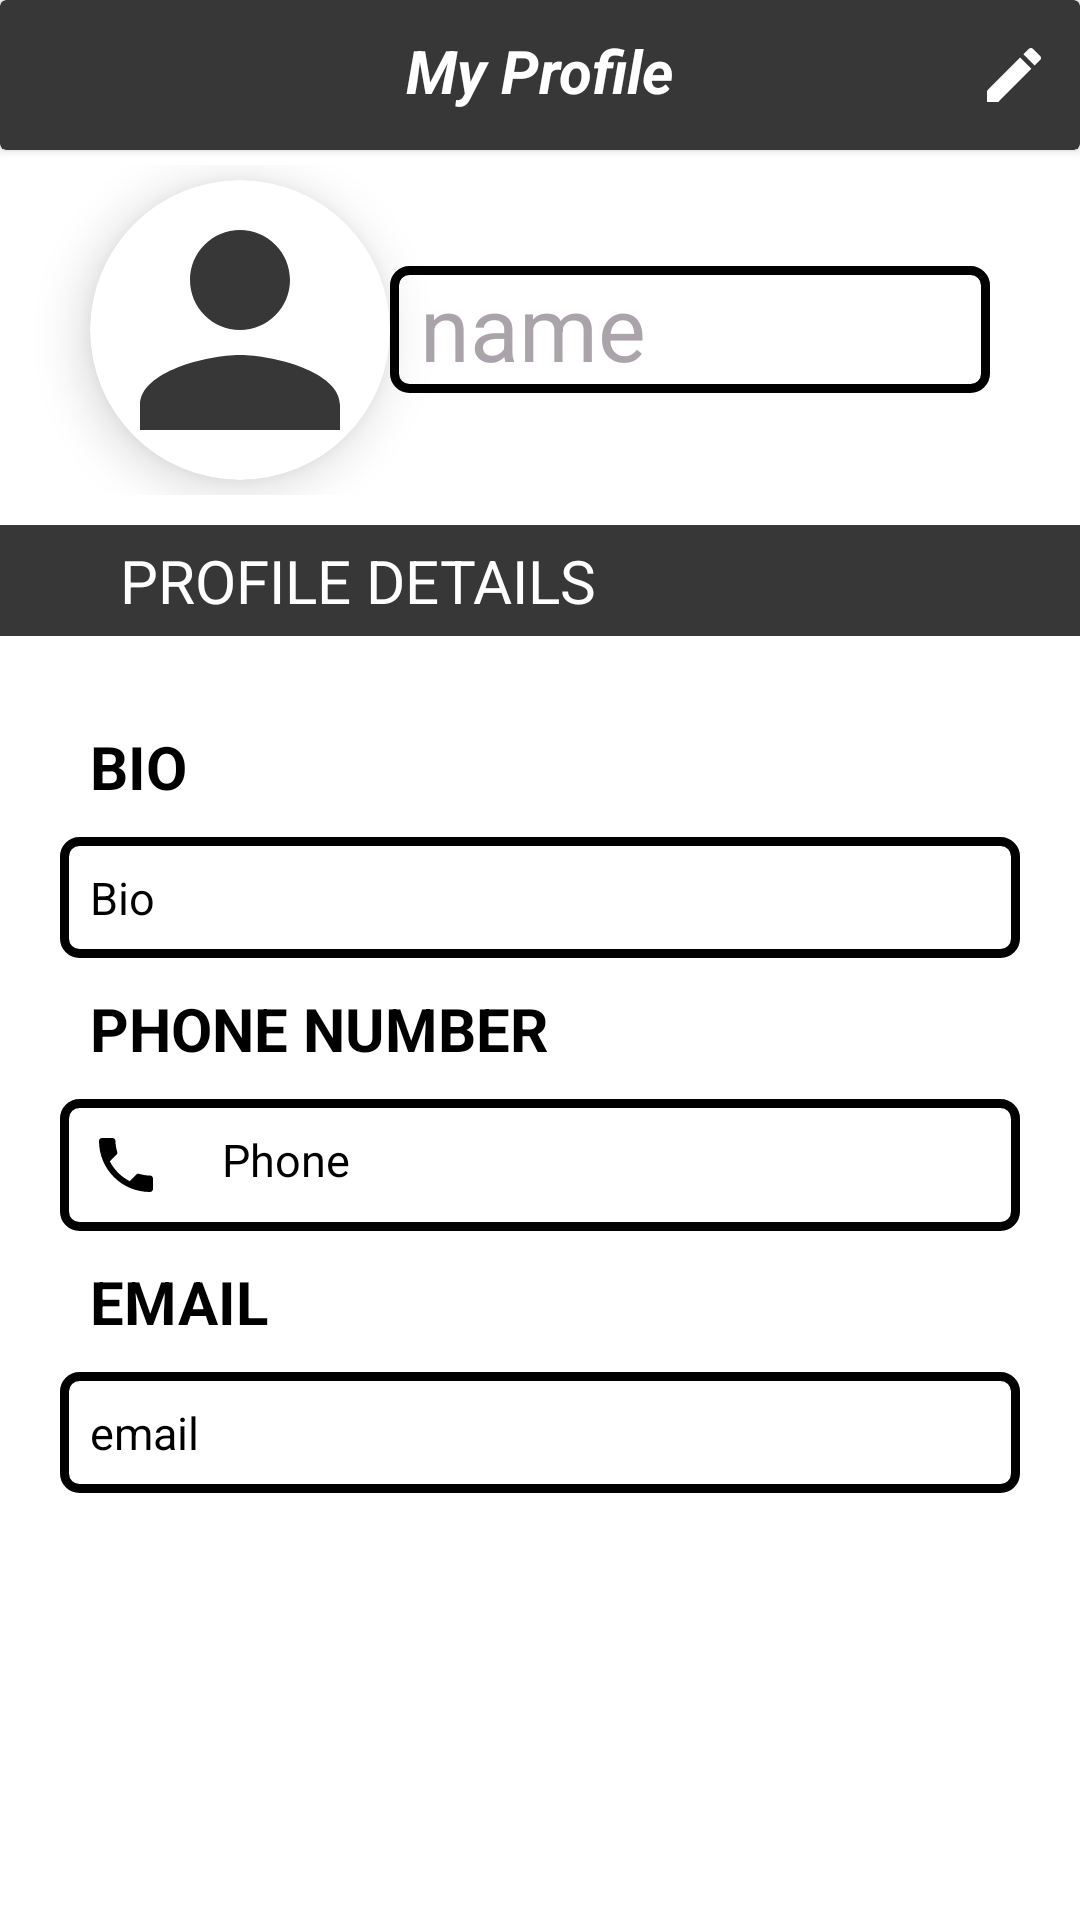

The Android layout XML behind this screen, and the referenced resources:
<!-- AndroidManifest.xml: application theme Theme.LicentaFii2022 -->
<!-- res/layout/fragment4.xml -->
<?xml version="1.0" encoding="utf-8"?>
<LinearLayout    xmlns:android="http://schemas.android.com/apk/res/android"
    android:layout_width="match_parent"
    android:layout_height="match_parent"
    android:orientation="vertical"
    xmlns:app="http://schemas.android.com/apk/res-auto">

    <androidx.cardview.widget.CardView
        android:layout_width="match_parent"
        android:layout_height="50dp"
        android:layout_marginBottom="5dp"
        app:cardBackgroundColor="@color/dark_grey">

        <ImageButton
            android:layout_width="wrap_content"
            android:layout_height="wrap_content"
            android:src="@drawable/menu_icon"
            android:id="@+id/ib_menu_f4"
            android:layout_margin="10dp"
            android:background="@android:color/transparent"
            android:layout_gravity="left|center_vertical"    />

        <TextView
            android:layout_width="wrap_content"
            android:layout_height="wrap_content"
            android:text="My Profile"
            android:textColor="@color/white"
            android:id="@+id/tv_prof"
            android:layout_margin="10dp"
            android:textSize="20sp"
            android:layout_gravity="center_horizontal"
            android:textStyle="bold|italic"/>

        <ImageButton                                           
            android:layout_width="wrap_content"                
            android:layout_height="wrap_content"               
            android:src="@drawable/edit_icon"
            android:id="@+id/edit_button_profile"
            android:layout_margin="10dp"                       
            android:background="@android:color/transparent"    
            android:layout_gravity="right|center_vertical"    />

    </androidx.cardview.widget.CardView>

    <LinearLayout
        android:layout_width="match_parent"
        android:layout_height="110dp"
        android:gravity="center"
        android:layout_marginBottom="10dp"
        android:orientation="horizontal">

        <androidx.cardview.widget.CardView
                android:layout_width="100dp"
                android:layout_height="100dp"
                app:cardPreventCornerOverlap="false"
                app:cardCornerRadius="50dp"
                android:layout_gravity="center_vertical"
                android:elevation="8dp"
                app:cardElevation="10dp">

                <ImageView
                    android:layout_width="match_parent"
                    android:layout_height="match_parent"
                    android:id="@+id/profile_image_f4"
                    android:background="@drawable/profile_unfocused"
                    android:clickable="true"
                    android:scaleType="center"
                    android:focusable="true"
                    android:contentDescription="TODO" />

            </androidx.cardview.widget.CardView>

        <LinearLayout
            android:layout_width="wrap_content"
            android:layout_height="wrap_content"
            android:layout_gravity="center_vertical"
            android:orientation="vertical"
            android:background="@drawable/custom_input_black">

            <TextView
                android:layout_width="200dp"
                android:layout_height="wrap_content"
                android:id="@+id/name_f4"
                android:layout_marginBottom="2dp"
                android:hint="name"
                android:textColorHint="@color/grey"
                android:paddingStart="10dp"
                android:paddingLeft="10dp"
                android:textAlignment="viewStart"
                android:textColor="@color/black"
                android:gravity="start"
                android:textSize="30sp"
                />
        </LinearLayout>
    </LinearLayout>

    <TextView
        android:layout_width="match_parent"
        android:layout_height="wrap_content"
        android:layout_marginBottom="20dp"
        android:text="PROFILE DETAILS"
        android:background="@color/dark_grey"
        android:textColorHint="@color/grey"
        android:paddingStart="40dp"
        android:paddingLeft="40dp"
        android:padding="5dp"
        android:textAlignment="viewStart"
        android:textColor="@color/white"
        android:gravity="start"
        android:textSize="20sp"
        />



    <TextView
        android:layout_width="match_parent"
        android:layout_height="wrap_content"
        android:text="BIO"
        android:textSize="20sp"
        android:textColor="@color/black"
        android:textColorHint="@color/black"
        android:padding="10dp"
        android:textStyle="bold"
        android:layout_marginLeft="20dp"
        android:layout_marginRight="20dp"
        android:drawablePadding="20dp"/>



    <TextView
        android:layout_width="match_parent"
        android:layout_height="wrap_content"
        android:text="Bio"
        android:id="@+id/bio_f4"
        android:textSize="15sp"
        android:textColor="@color/black"
        android:textColorHint="@color/black"
        android:padding="10dp"
        android:layout_marginLeft="20dp"
        android:layout_marginRight="20dp"
        android:background="@drawable/custom_input_black"
        android:drawablePadding="20dp"/>

    <TextView
        android:layout_width="match_parent"
        android:layout_height="wrap_content"
        android:text="PHONE NUMBER"
        android:textSize="20sp"
        android:textColor="@color/black"
        android:textColorHint="@color/grey"
        android:padding="10dp"
        android:textStyle="bold"
        android:layout_marginLeft="20dp"
        android:layout_marginRight="20dp"
        android:drawablePadding="20dp"/>



     <TextView
         android:layout_width="match_parent"
         android:layout_height="wrap_content"
         android:text="Phone"
         android:id="@+id/phone_f4"
         android:textSize="15sp"
         android:drawableStart="@drawable/phone_icon_black"
         android:textColor="@color/black"
         android:textColorHint="@color/black"
         android:padding="10dp"
         android:layout_marginLeft="20dp"
         android:layout_marginRight="20dp"
         android:background="@drawable/custom_input_black"
         android:drawablePadding="20dp"/>

    <TextView
        android:layout_width="match_parent"
        android:layout_height="wrap_content"
        android:text="EMAIL"
        android:textSize="20sp"
        android:textColor="@color/black"
        android:textStyle="bold"
        android:textColorHint="@color/black"
        android:padding="10dp"
        android:layout_marginLeft="20dp"
        android:layout_marginRight="20dp"
        android:drawablePadding="20dp"/>



     <TextView
         android:layout_width="match_parent"
         android:layout_height="wrap_content"
         android:text="email"
         android:id="@+id/email_f4"
         android:textSize="15sp"
         android:drawableStart="@drawable/email_icon_black"
         android:textColor="@color/black"
         android:textColorHint="@color/black"
         android:padding="10dp"
         android:layout_marginLeft="20dp"
         android:layout_marginRight="20dp"
         android:background="@drawable/custom_input_black"
         android:drawablePadding="20dp"/>


    <LinearLayout
        android:layout_width="match_parent"
        android:layout_height="wrap_content"
        android:orientation="horizontal"
        android:layout_marginBottom="30dp"
        android:gravity="center">

    </LinearLayout>



</LinearLayout>
<!-- resources referenced by this layout -->
<resources>
  <color name="black">#FF000000</color>
  <color name="dark_grey">#373737</color>
  <color name="grey">#AAA4AA</color>
  <color name="white">#FFFFFFFF</color>
  <!-- drawable custom_input_black (drawable-v24) -->
  <?xml version="1.0" encoding="utf-8"?>
  <selector xmlns:android="http://schemas.android.com/apk/res/android">
  
      <item android:state_enabled="true" android:state_focused="true">
          <shape android:shape="rectangle">
              <solid android:color="@color/white"/>
              <corners android:radius="5dp"/>
              <stroke android:color="@color/black" android:width="3dp"/>
          </shape>
      </item>
  
      <item android:state_enabled="true">
          <shape android:shape="rectangle">
              <solid android:color="@color/white"/>
              <corners android:radius="5dp"/>
              <stroke android:color="@color/black" android:width="3dp"/>
          </shape>
      </item>
  </selector>
  <!-- drawable edit_icon (drawable) -->
  <vector android:height="24dp" android:tint="#FFFFFF"
      android:viewportHeight="24" android:viewportWidth="24"
      android:width="24dp" xmlns:android="http://schemas.android.com/apk/res/android">
  
      <path android:fillColor="@android:color/white"
          android:pathData="M3,17.25V21h3.75L17.81,9.94l-3.75,-3.75L3,17.25zM20.71,7.04c0.39,-0.39 0.39,-1.02 0,-1.41l-2.34,-2.34c-0.39,-0.39 -1.02,-0.39 -1.41,0l-1.83,1.83 3.75,3.75 1.83,-1.83z"/>
  </vector>
  <!-- drawable phone_icon_black (drawable-v24) -->
  <vector android:height="24dp"
      android:viewportHeight="24" android:viewportWidth="24"
      android:width="24dp" xmlns:android="http://schemas.android.com/apk/res/android">
      <path android:fillColor="@color/black" android:pathData="M6.62,10.79c1.44,2.83 3.76,5.14 6.59,6.59l2.2,-2.2c0.27,-0.27 0.67,-0.36 1.02,-0.24 1.12,0.37 2.33,0.57 3.57,0.57 0.55,0 1,0.45 1,1V20c0,0.55 -0.45,1 -1,1 -9.39,0 -17,-7.61 -17,-17 0,-0.55 0.45,-1 1,-1h3.5c0.55,0 1,0.45 1,1 0,1.25 0.2,2.45 0.57,3.57 0.11,0.35 0.03,0.74 -0.25,1.02l-2.2,2.2z"/>
  </vector>
  <!-- drawable profile_unfocused (drawable-v24) -->
  <vector android:height="24dp"
      android:viewportHeight="24" android:viewportWidth="24"
      android:width="24dp" xmlns:android="http://schemas.android.com/apk/res/android">
      <path android:fillColor="@color/dark_grey" android:pathData="M12,12c2.21,0 4,-1.79 4,-4s-1.79,-4 -4,-4 -4,1.79 -4,4 1.79,4 4,4zM12,14c-2.67,0 -8,1.34 -8,4v2h16v-2c0,-2.66 -5.33,-4 -8,-4z"/>
  </vector>
  <style name="Theme.LicentaFii2022" parent="Theme.MaterialComponents.DayNight.DarkActionBar">
          
          <item name="colorPrimary">@color/purple_500</item>
          <item name="colorPrimaryVariant">@color/purple_700</item>
          <item name="colorOnPrimary">@color/white</item>
          
          <item name="colorSecondary">@color/teal_200</item>
          <item name="colorSecondaryVariant">@color/teal_700</item>
          <item name="colorOnSecondary">@color/black</item>
          
          <item name="android:statusBarColor" tools:targetApi="l">?attr/colorPrimaryVariant</item>
          
      </style>
  <color name="purple_500">#FF6200EE</color>
  <color name="purple_700">#FF3700B3</color>
  <color name="teal_200">#FF03DAC5</color>
  <color name="teal_700">#FF018786</color>
</resources>
